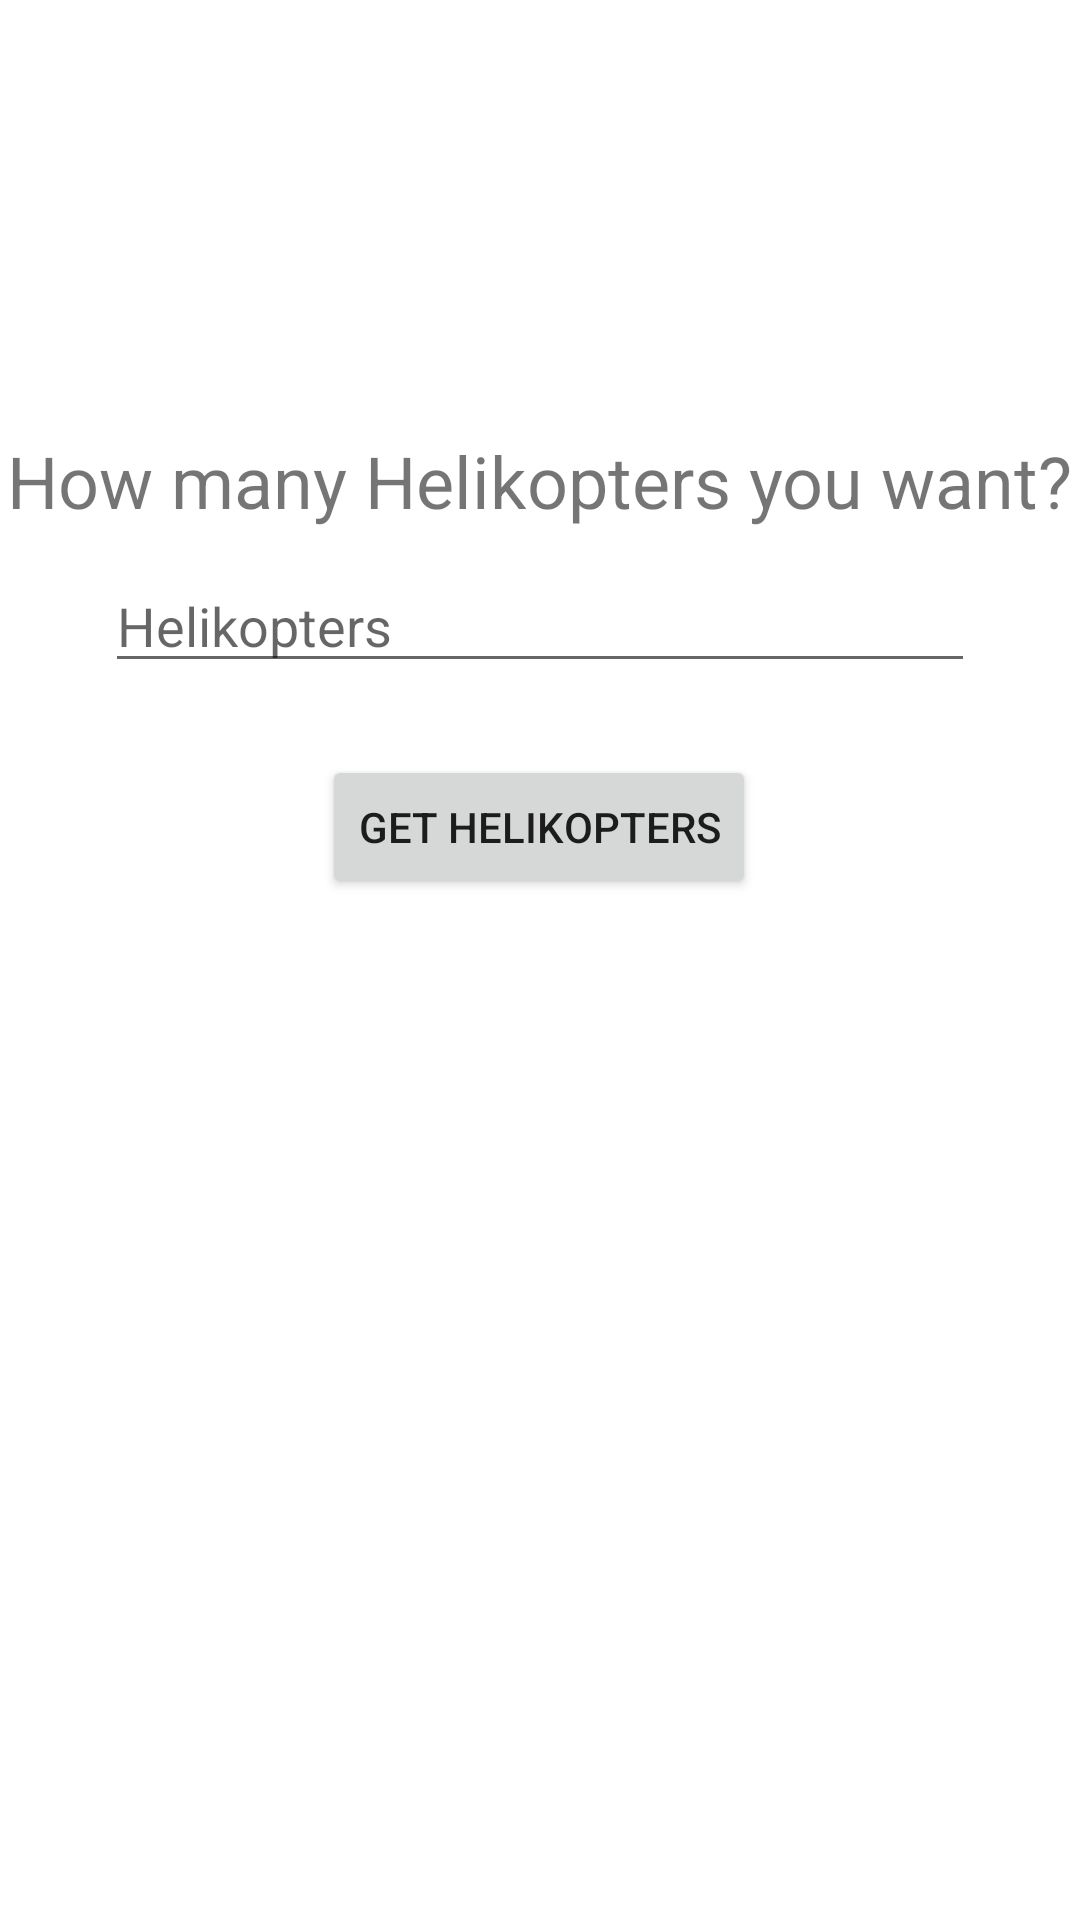

This screen was rendered from an Android layout file. Write that file and the resources it references.
<!-- AndroidManifest.xml: application theme Theme.Helikopter -->
<!-- res/layout/activity_main.xml -->
<?xml version="1.0" encoding="utf-8"?>
<androidx.constraintlayout.widget.ConstraintLayout xmlns:android="http://schemas.android.com/apk/res/android"
    xmlns:app="http://schemas.android.com/apk/res-auto"
    xmlns:tools="http://schemas.android.com/tools"
    android:layout_width="match_parent"
    android:layout_height="match_parent"
    tools:context=".MainActivity">

    <EditText
        android:id="@+id/heliNumber"
        android:layout_width="290dp"
        android:layout_height="wrap_content"
        android:layout_marginTop="10dp"
        android:ems="10"
        android:hint="Helikopters"
        android:inputType="textPersonName"
        app:layout_constraintEnd_toEndOf="parent"
        app:layout_constraintStart_toStartOf="parent"
        app:layout_constraintTop_toBottomOf="@+id/textView" />

    <TextView
        android:id="@+id/textView"
        android:layout_width="wrap_content"
        android:layout_height="wrap_content"
        android:layout_marginTop="144dp"
        android:text="How many Helikopters you want?"
        android:textSize="24sp"
        app:layout_constraintEnd_toEndOf="parent"
        app:layout_constraintStart_toStartOf="parent"
        app:layout_constraintTop_toTopOf="parent" />

    <Button
        android:id="@+id/heliBtn"
        android:layout_width="wrap_content"
        android:layout_height="wrap_content"
        android:layout_marginTop="24dp"
        android:text="Get Helikopters"
        app:layout_constraintEnd_toEndOf="parent"
        app:layout_constraintHorizontal_bias="0.498"
        app:layout_constraintStart_toStartOf="parent"
        app:layout_constraintTop_toBottomOf="@+id/heliNumber" />
</androidx.constraintlayout.widget.ConstraintLayout>
<!-- resources referenced by this layout -->
<resources>
  <style name="Theme.Helikopter" parent="Theme.MaterialComponents.DayNight.DarkActionBar">
          
          <item name="colorPrimary">@color/purple_500</item>
          <item name="colorPrimaryVariant">@color/purple_700</item>
          <item name="colorOnPrimary">@color/white</item>
          
          <item name="colorSecondary">@color/teal_200</item>
          <item name="colorSecondaryVariant">@color/teal_700</item>
          <item name="colorOnSecondary">@color/black</item>
          
          <item name="android:statusBarColor" tools:targetApi="l">?attr/colorPrimaryVariant</item>
          
      </style>
  <!-- not gathered from this repository: default colours our renderer supplied (Android Studio template values) -->
  <color name="purple_500">#FF6200EE</color>
  <color name="purple_700">#FF3700B3</color>
  <color name="teal_200">#FF03DAC5</color>
  <color name="teal_700">#FF018786</color>
  <color name="black">#FF000000</color>
  <color name="white">#FFFFFFFF</color>
</resources>
